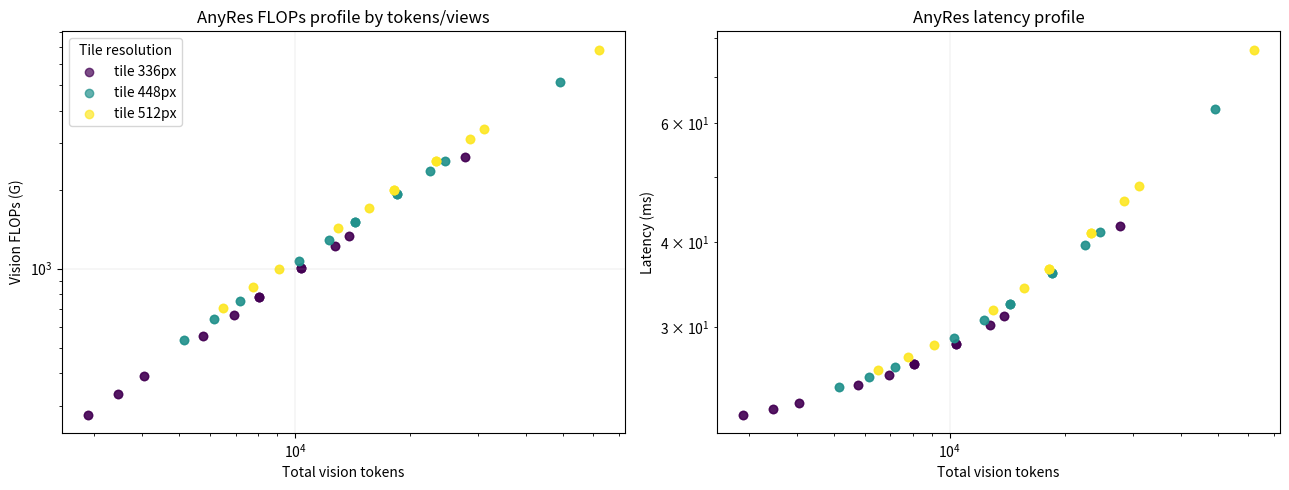
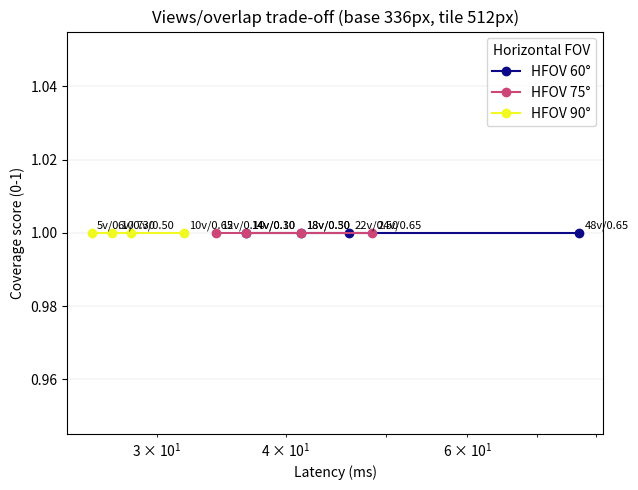

Python code for these plots, in order:
#!/usr/bin/env python3
"""
AnyRes Multi-view Cost Profiler
================================

Generates FLOPs/latency profiles and efficiency-performance trade-off curves
across token/view/resolution combinations for multi-view AnyRes inference.
"""

from __future__ import annotations

import argparse
import json
import math
from dataclasses import dataclass
from pathlib import Path
from typing import List, Sequence, Tuple

import numpy as np
import pandas as pd

try:
    import matplotlib.pyplot as plt  # type: ignore

    MATPLOTLIB_AVAILABLE = True
except ImportError:  # pragma: no cover - optional dependency
    plt = None
    MATPLOTLIB_AVAILABLE = False


# ---------------------------------------------------------------------------
# Helper dataclasses and math utilities
# ---------------------------------------------------------------------------
@dataclass(frozen=True)
class VisionBackboneSpec:
    """Approximate compute characteristics for a ViT-like encoder."""

    embed_dim: int = 768
    num_layers: int = 12
    mlp_ratio: float = 4.0
    num_heads: int = 12
    patch_size: int = 14
    include_cls_token: bool = True


def parse_int_list(values: str) -> List[int]:
    return [int(v.strip()) for v in values.split(",") if v.strip()]


def parse_float_list(values: str) -> List[float]:
    return [float(v.strip()) for v in values.split(",") if v.strip()]


def tokens_for_square(
    size: int, patch: int, add_cls: bool = True, strict: bool = False
) -> int:
    """
    Estimate tokens after patch embedding for a square input.

    Args:
        size: image size (pixels) on one side.
        patch: patch size of ViT.
        add_cls: include CLS token when True.
        strict: when True, raise error if size is not divisible by patch.
    """
    if strict and size % patch != 0:
        raise ValueError(f"size={size} is not divisible by patch={patch}")

    n = math.floor(size / patch)
    tokens = n * n
    if add_cls:
        tokens += 1
    return tokens


def tile_grid_counts(
    hfov_deg: float, overlap: float, yaw_span: float, pitch_span: float
) -> Tuple[int, int]:
    """Return tile counts along yaw and pitch for sliding-window tiling."""

    def count(span: float, fov: float, ov: float) -> int:
        if span <= 0:
            return 0
        if span <= fov:
            return 1
        step = fov * (1.0 - ov)
        if step <= 0:
            return 1
        return max(1, math.ceil((span - fov) / step) + 1)

    nx = count(yaw_span, hfov_deg, overlap)
    ny = count(pitch_span, hfov_deg, overlap)
    return nx, ny


def coverage_ratio(
    nx: int,
    ny: int,
    hfov_deg: float,
    overlap: float,
    yaw_span: float,
    pitch_span: float,
) -> float:
    """Approximate unique angular coverage from overlapping tiles."""

    def axis_coverage(n_tiles: int, span: float) -> float:
        if span <= 0 or n_tiles <= 0:
            return 0.0
        if n_tiles == 1:
            covered = min(span, hfov_deg)
        else:
            step = hfov_deg * (1.0 - overlap)
            covered = hfov_deg + max(0, n_tiles - 1) * step
            covered = min(span, covered)
        return covered / span

    yaw_cover = axis_coverage(nx, yaw_span)
    pitch_cover = axis_coverage(ny, pitch_span)
    return float(np.clip(yaw_cover * pitch_cover, 0.0, 1.0))


def vit_view_flops(tokens: int, spec: VisionBackboneSpec) -> float:
    """Compute FLOPs for a single view processed by a ViT-like encoder."""
    if tokens <= 0:
        return 0.0

    d = spec.embed_dim
    L = spec.num_layers
    d_ff = int(spec.mlp_ratio * d)

    # Self-attention projections (Q, K, V, output)
    proj_flops = 4 * tokens * d * d
    # Attention matmuls (QK^T and Attn * V) across heads
    attn_flops = 2 * (tokens**2) * d
    # MLP (two linear layers)
    mlp_flops = 2 * tokens * d * d_ff

    transformer_flops = L * (proj_flops + attn_flops + mlp_flops)

    # Patch embedding (linear projection of flattened patches)
    patch_tokens = tokens - (1 if spec.include_cls_token else 0)
    patch_embed_flops = (
        2 * patch_tokens * (spec.patch_size**2) * 3 * d
    )  # conv -> matmul approx

    return transformer_flops + patch_embed_flops


def compute_latency_ms(flops: float, throughput_tflops: float, base_ms: float) -> float:
    """Convert FLOPs to latency assuming a throughput (TFLOPs) budget."""
    if throughput_tflops <= 0:
        raise ValueError("throughput_tflops must be positive.")
    execution_ms = flops / (throughput_tflops * 1e12) * 1e3
    return base_ms + execution_ms


# ---------------------------------------------------------------------------
# Core analysis pipeline
# ---------------------------------------------------------------------------
def build_profiles(
    base_sizes: Sequence[int],
    tile_sizes: Sequence[int],
    hfov_values: Sequence[float],
    overlap_values: Sequence[float],
    yaw_span: float,
    pitch_span: float,
    include_global: bool,
    vision_spec: VisionBackboneSpec,
    throughput_tflops: float,
    base_latency_ms: float,
) -> pd.DataFrame:
    rows = []
    for base_size in base_sizes:
        global_tokens = tokens_for_square(
            base_size, vision_spec.patch_size, vision_spec.include_cls_token
        )
        global_flops = vit_view_flops(global_tokens, vision_spec)

        for tile_size in tile_sizes:
            tile_tokens = tokens_for_square(
                tile_size, vision_spec.patch_size, vision_spec.include_cls_token
            )
            tile_flops = vit_view_flops(tile_tokens, vision_spec)

            for hfov_deg in hfov_values:
                for overlap in overlap_values:
                    nx, ny = tile_grid_counts(
                        hfov_deg=hfov_deg,
                        overlap=overlap,
                        yaw_span=yaw_span,
                        pitch_span=pitch_span,
                    )
                    num_tiles = nx * ny
                    total_views = num_tiles + (1 if include_global else 0)

                    total_tokens = tile_tokens * num_tiles
                    total_flops = tile_flops * num_tiles

                    if include_global:
                        total_tokens += global_tokens
                        total_flops += global_flops

                    latency_ms = compute_latency_ms(
                        flops=total_flops,
                        throughput_tflops=throughput_tflops,
                        base_ms=base_latency_ms,
                    )
                    coverage = coverage_ratio(
                        nx=nx,
                        ny=ny,
                        hfov_deg=hfov_deg,
                        overlap=overlap,
                        yaw_span=yaw_span,
                        pitch_span=pitch_span,
                    )

                    rows.append(
                        {
                            "base_size": base_size,
                            "tile_size": tile_size,
                            "hfov_deg": hfov_deg,
                            "overlap": overlap,
                            "tiles_x": nx,
                            "tiles_y": ny,
                            "num_tiles": num_tiles,
                            "total_views": total_views,
                            "global_tokens": global_tokens if include_global else 0,
                            "tile_tokens": tile_tokens,
                            "total_tokens": total_tokens,
                            "vision_flops": total_flops,
                            "vision_flops_g": total_flops / 1e9,
                            "latency_ms": latency_ms,
                            "coverage": coverage,
                            "efficiency": coverage / latency_ms if latency_ms > 0 else 0.0,
                        }
                    )

    df = pd.DataFrame(rows)
    return df.sort_values(
        ["tile_size", "hfov_deg", "overlap", "base_size"], ignore_index=True
    )


def plot_flops_latency(df: pd.DataFrame, output_path: Path) -> None:
    """Create FLOPs and latency profile scatter plots."""
    if not MATPLOTLIB_AVAILABLE:
        raise RuntimeError("matplotlib not available.")

    fig, axes = plt.subplots(1, 2, figsize=(13, 5))

    cmap = plt.cm.viridis
    tile_sizes = sorted(df["tile_size"].unique())
    colors = cmap(np.linspace(0, 1, len(tile_sizes)))

    for color, tile in zip(colors, tile_sizes):
        subset = df[df["tile_size"] == tile]
        axes[0].scatter(
            subset["total_tokens"],
            subset["vision_flops_g"],
            color=color,
            alpha=0.7,
            label=f"tile {tile}px",
        )
        axes[1].scatter(
            subset["total_tokens"],
            subset["latency_ms"],
            color=color,
            alpha=0.7,
        )

    axes[0].set_xlabel("Total vision tokens")
    axes[0].set_ylabel("Vision FLOPs (G)")
    axes[0].set_title("AnyRes FLOPs profile by tokens/views")
    axes[0].set_xscale("log")
    axes[0].set_yscale("log")
    axes[0].grid(True, linewidth=0.3, alpha=0.5)
    axes[0].legend(title="Tile resolution")

    axes[1].set_xlabel("Total vision tokens")
    axes[1].set_ylabel("Latency (ms)")
    axes[1].set_title("AnyRes latency profile")
    axes[1].set_xscale("log")
    axes[1].set_yscale("log")
    axes[1].grid(True, linewidth=0.3, alpha=0.5)

    fig.tight_layout()
    fig.savefig(output_path, dpi=300, bbox_inches="tight")
    plt.close(fig)


def plot_tradeoff_curve(
    df: pd.DataFrame,
    output_path: Path,
    base_size: int,
    tile_size: int,
) -> None:
    """Plot coverage vs latency trade-off for different views/overlap settings."""
    if not MATPLOTLIB_AVAILABLE:
        raise RuntimeError("matplotlib not available.")
    trade_df = df[(df["base_size"] == base_size) & (df["tile_size"] == tile_size)]
    if trade_df.empty:
        raise ValueError(
            f"No trade-off data for base_size={base_size}, tile_size={tile_size}."
        )

    fig, ax = plt.subplots(figsize=(6.5, 5))

    hfov_values = sorted(trade_df["hfov_deg"].unique())
    colors = plt.cm.plasma(np.linspace(0, 1, len(hfov_values)))

    for color, hfov in zip(colors, hfov_values):
        subset = trade_df[trade_df["hfov_deg"] == hfov].sort_values("overlap")
        ax.plot(
            subset["latency_ms"],
            subset["coverage"],
            marker="o",
            color=color,
            label=f"HFOV {hfov:.0f}°",
        )
        for _, row in subset.iterrows():
            label = f"{int(row['total_views'])}v/{row['overlap']:.2f}"
            ax.annotate(
                label,
                (row["latency_ms"], row["coverage"]),
                textcoords="offset points",
                xytext=(4, 3),
                fontsize=8,
            )

    ax.set_xlabel("Latency (ms)")
    ax.set_ylabel("Coverage score (0-1)")
    ax.set_title(
        f"Views/overlap trade-off (base {base_size}px, tile {tile_size}px)"
    )
    ax.set_xscale("log")
    ax.grid(True, linewidth=0.3, alpha=0.5)
    ax.legend(title="Horizontal FOV")

    fig.tight_layout()
    fig.savefig(output_path, dpi=300, bbox_inches="tight")
    plt.close(fig)


def write_vegalite_flops_latency(csv_path: Path, spec_path: Path) -> None:
    """Emit a Vega-Lite spec mirroring the FLOPs/latency scatter plots."""
    spec = {
        "$schema": "https://vega.github.io/schema/vega-lite/v5.json",
        "description": "AnyRes FLOPs and latency profiles.",
        "data": {"url": csv_path.name},
        "hconcat": [
            {
                "mark": {"type": "point", "filled": True, "opacity": 0.75, "size": 60},
                "encoding": {
                    "x": {
                        "field": "total_tokens",
                        "type": "quantitative",
                        "scale": {"type": "log"},
                    },
                    "y": {
                        "field": "vision_flops_g",
                        "type": "quantitative",
                        "scale": {"type": "log"},
                    },
                    "color": {
                        "field": "tile_size",
                        "type": "nominal",
                        "title": "Tile resolution",
                    },
                    "tooltip": [
                        {"field": "base_size", "type": "ordinal", "title": "Global px"},
                        {"field": "tile_size", "type": "ordinal", "title": "Tile px"},
                        {"field": "hfov_deg", "type": "quantitative", "title": "HFOV"},
                        {"field": "overlap", "type": "quantitative"},
                        {"field": "total_views", "type": "quantitative"},
                        {"field": "vision_flops_g", "type": "quantitative"},
                        {"field": "latency_ms", "type": "quantitative"},
                    ],
                },
                "title": "Vision FLOPs vs tokens",
            },
            {
                "mark": {"type": "point", "filled": True, "opacity": 0.75, "size": 60},
                "encoding": {
                    "x": {
                        "field": "total_tokens",
                        "type": "quantitative",
                        "scale": {"type": "log"},
                    },
                    "y": {
                        "field": "latency_ms",
                        "type": "quantitative",
                        "scale": {"type": "log"},
                    },
                    "color": {
                        "field": "tile_size",
                        "type": "nominal",
                        "title": "Tile resolution",
                    },
                    "tooltip": [
                        {"field": "base_size", "type": "ordinal", "title": "Global px"},
                        {"field": "tile_size", "type": "ordinal", "title": "Tile px"},
                        {"field": "hfov_deg", "type": "quantitative", "title": "HFOV"},
                        {"field": "overlap", "type": "quantitative"},
                        {"field": "total_views", "type": "quantitative"},
                        {"field": "vision_flops_g", "type": "quantitative"},
                        {"field": "latency_ms", "type": "quantitative"},
                    ],
                },
                "title": "Latency vs tokens",
            },
        ],
        "resolve": {"scale": {"color": "shared"}},
    }
    spec_path.write_text(json.dumps(spec, indent=2))


def write_vegalite_tradeoff(
    csv_path: Path,
    spec_path: Path,
    base_size: int,
    tile_size: int,
) -> None:
    """Emit Vega-Lite spec for coverage-latency trade-off."""
    spec = {
        "$schema": "https://vega.github.io/schema/vega-lite/v5.json",
        "description": "AnyRes views/overlap efficiency-performance trade-off.",
        "data": {"url": csv_path.name},
        "transform": [
            {"filter": f"datum.base_size == {base_size}"},
            {"filter": f"datum.tile_size == {tile_size}"},
        ],
        "mark": {"type": "line", "point": {"filled": True, "size": 70}},
        "encoding": {
            "x": {
                "field": "latency_ms",
                "type": "quantitative",
                "axis": {"title": "Latency (ms)"},
                "scale": {"type": "log"},
            },
            "y": {
                "field": "coverage",
                "type": "quantitative",
                "axis": {"title": "Coverage score"},
            },
            "color": {
                "field": "hfov_deg",
                "type": "nominal",
                "title": "HFOV (°)",
            },
            "detail": {"field": "hfov_deg"},
            "tooltip": [
                {"field": "hfov_deg", "type": "quantitative", "title": "HFOV"},
                {"field": "overlap", "type": "quantitative"},
                {"field": "total_views", "type": "quantitative", "title": "Views"},
                {"field": "latency_ms", "type": "quantitative"},
                {"field": "coverage", "type": "quantitative"},
            ],
        },
    }
    spec_path.write_text(json.dumps(spec, indent=2))


# ---------------------------------------------------------------------------
# CLI
# ---------------------------------------------------------------------------
def build_argparser() -> argparse.ArgumentParser:
    parser = argparse.ArgumentParser(
        description="Generate AnyRes FLOPs/latency profiles and trade-off charts."
    )
    parser.add_argument(
        "--output_dir",
        type=str,
        default="results/visualizations/anyres_cost",
        help="Directory for CSV/figures.",
    )
    parser.add_argument(
        "--base_sizes",
        type=str,
        default="336,384",
        help="Comma-separated global view sizes (pixels).",
    )
    parser.add_argument(
        "--tile_sizes",
        type=str,
        default="336,448,512",
        help="Comma-separated tile view sizes (pixels).",
    )
    parser.add_argument(
        "--hfovs",
        type=str,
        default="90,75,60",
        help="Comma-separated horizontal FOV degrees for tile sweep.",
    )
    parser.add_argument(
        "--overlaps",
        type=str,
        default="0.1,0.3,0.5,0.65",
        help="Comma-separated overlap ratios (0-1).",
    )
    parser.add_argument(
        "--yaw_span",
        type=float,
        default=360.0,
        help="Total yaw span in degrees.",
    )
    parser.add_argument(
        "--pitch_span",
        type=float,
        default=90.0,
        help="Total pitch span in degrees for tiles.",
    )
    parser.add_argument(
        "--include_global",
        action="store_true",
        help="Include a global panorama view in the budget.",
    )
    parser.add_argument(
        "--vision_dim",
        type=int,
        default=768,
        help="Vision encoder embedding dimension.",
    )
    parser.add_argument(
        "--vision_layers",
        type=int,
        default=12,
        help="Number of transformer layers in vision encoder.",
    )
    parser.add_argument(
        "--vision_mlp_ratio",
        type=float,
        default=4.0,
        help="MLP hidden dim ratio for vision encoder.",
    )
    parser.add_argument(
        "--vision_heads",
        type=int,
        default=12,
        help="Number of attention heads in vision encoder.",
    )
    parser.add_argument(
        "--patch_size",
        type=int,
        default=14,
        help="ViT patch size (pixels).",
    )
    parser.add_argument(
        "--no_cls",
        action="store_true",
        help="Exclude CLS token from token count.",
    )
    parser.add_argument(
        "--throughput_tflops",
        type=float,
        default=120.0,
        help="Effective device throughput for latency estimates.",
    )
    parser.add_argument(
        "--base_latency_ms",
        type=float,
        default=20.0,
        help="Fixed latency overhead (kernel launches, data movement).",
    )
    parser.add_argument(
        "--trade_base",
        type=int,
        default=None,
        help="Base size to use for trade-off curve (defaults to first base size).",
    )
    parser.add_argument(
        "--trade_tile",
        type=int,
        default=None,
        help="Tile size to use for trade-off curve (defaults to largest tile size).",
    )
    return parser


def main() -> None:
    parser = build_argparser()
    args = parser.parse_args()

    base_sizes = parse_int_list(args.base_sizes)
    tile_sizes = parse_int_list(args.tile_sizes)
    hfovs = parse_float_list(args.hfovs)
    overlaps = parse_float_list(args.overlaps)

    vision_spec = VisionBackboneSpec(
        embed_dim=args.vision_dim,
        num_layers=args.vision_layers,
        mlp_ratio=args.vision_mlp_ratio,
        num_heads=args.vision_heads,
        patch_size=args.patch_size,
        include_cls_token=not args.no_cls,
    )

    df = build_profiles(
        base_sizes=base_sizes,
        tile_sizes=tile_sizes,
        hfov_values=hfovs,
        overlap_values=overlaps,
        yaw_span=args.yaw_span,
        pitch_span=args.pitch_span,
        include_global=args.include_global,
        vision_spec=vision_spec,
        throughput_tflops=args.throughput_tflops,
        base_latency_ms=args.base_latency_ms,
    )

    output_dir = Path(args.output_dir)
    output_dir.mkdir(parents=True, exist_ok=True)
    csv_path = output_dir / "anyres_cost_profiles.csv"
    df.to_csv(csv_path, index=False)

    trade_base = args.trade_base if args.trade_base is not None else base_sizes[0]
    trade_tile = args.trade_tile if args.trade_tile is not None else max(tile_sizes)

    if MATPLOTLIB_AVAILABLE:
        flops_latency_path = output_dir / "anyres_flops_latency_profile.png"
        tradeoff_path = output_dir / "anyres_views_overlap_tradeoff.png"
        plot_flops_latency(df, flops_latency_path)
        plot_tradeoff_curve(
            df=df,
            output_path=tradeoff_path,
            base_size=trade_base,
            tile_size=trade_tile,
        )
        plot_outputs = [flops_latency_path.name, tradeoff_path.name]
    else:
        flops_latency_spec = output_dir / "anyres_flops_latency_profile.json"
        tradeoff_spec = output_dir / "anyres_views_overlap_tradeoff.json"
        write_vegalite_flops_latency(csv_path=csv_path, spec_path=flops_latency_spec)
        write_vegalite_tradeoff(
            csv_path=csv_path,
            spec_path=tradeoff_spec,
            base_size=trade_base,
            tile_size=trade_tile,
        )
        plot_outputs = [flops_latency_spec.name, tradeoff_spec.name]

    metadata = {
        "base_sizes": base_sizes,
        "tile_sizes": tile_sizes,
        "hfovs": hfovs,
        "overlaps": overlaps,
        "yaw_span": args.yaw_span,
        "pitch_span": args.pitch_span,
        "include_global": args.include_global,
        "vision_spec": vision_spec.__dict__,
        "throughput_tflops": args.throughput_tflops,
        "base_latency_ms": args.base_latency_ms,
        "csv_path": str(csv_path),
    }
    meta_path = output_dir / "anyres_cost_profile_meta.json"
    meta_path.write_text(json.dumps(metadata, indent=2))

    print(f"[AnyRes Cost Profiler] Saved CSV to {csv_path}")
    print(f"[AnyRes Cost Profiler] Visual assets saved under {output_dir}: {plot_outputs}")


if __name__ == "__main__":
    main()
